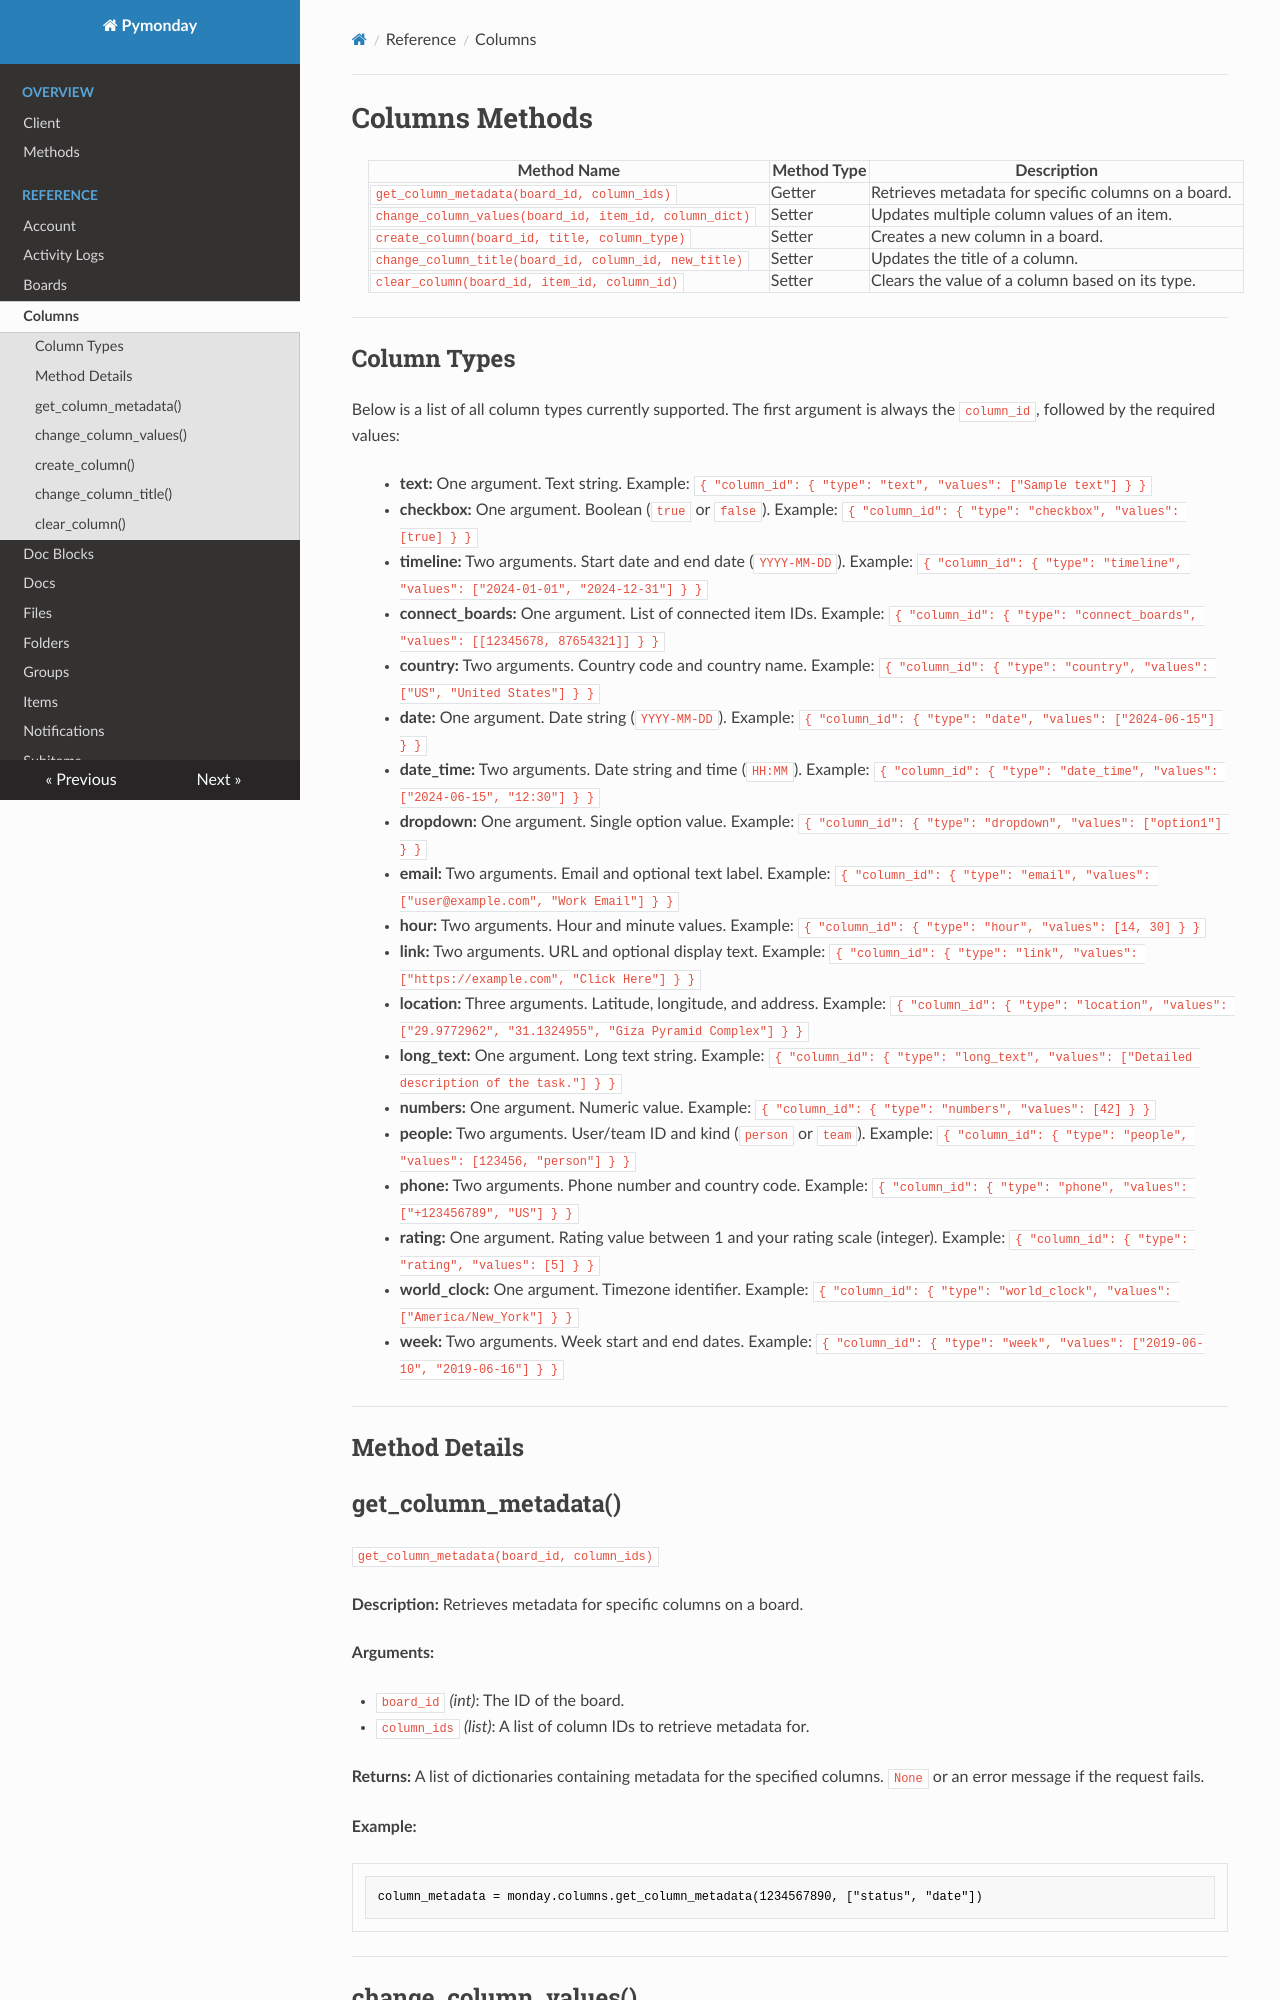

repository: scottmurray2789/pymonday_documentation · page: 1.104 Columns/index.html · generator: mkdocs

# Columns Methods

| Method Name                                            | Method Type | Description                                         |
| ------------------------------------------------------ |-------------| --------------------------------------------------- |
| `get_column_metadata(board_id, column_ids)`            | Getter      | Retrieves metadata for specific columns on a board. |
| `change_column_values(board_id, item_id, column_dict)` | Setter      | Updates multiple column values of an item.          |
| `create_column(board_id, title, column_type)`          | Setter      | Creates a new column in a board.                    |
| `change_column_title(board_id, column_id, new_title)`  | Setter      | Updates the title of a column.                      |
| `clear_column(board_id, item_id, column_id)`           | Setter      | Clears the value of a column based on its type.     |

---
